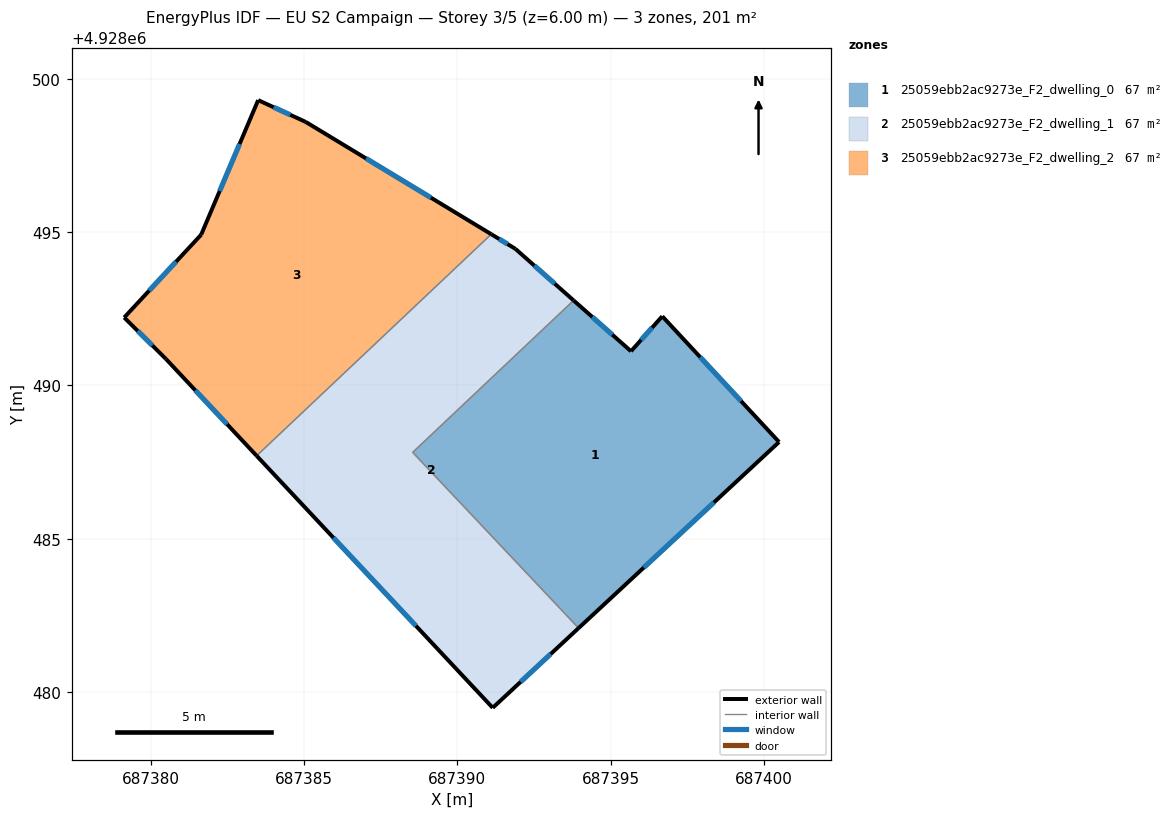
=== STOREY PLAN SPEC (per zone: floor XY polygon, exterior-wall plan segments, windows/doors) ===
zone 1: 25059ebb2ac9273e_F2_dwelling_0  (66.9 m²)
  floor: (687396.69, 4928492.25) (687400.50, 4928488.15) (687393.96, 4928482.08) (687388.55, 4928487.82) (687393.80, 4928492.77) (687395.67, 4928491.11)
  exterior wall: (687395.67, 4928491.11) – (687393.80, 4928492.77)  [2.5 m]
    window: (687395.06, 4928491.65) – (687394.40, 4928492.23)  [0.9 m²]
  exterior wall: (687396.69, 4928492.25) – (687395.67, 4928491.11)  [1.5 m]
    window: (687396.36, 4928491.88) – (687396.00, 4928491.48)  [0.6 m²]
  exterior wall: (687400.50, 4928488.15) – (687396.69, 4928492.25)  [5.6 m]
    window: (687399.26, 4928489.49) – (687397.93, 4928490.92)  [2.1 m²]
  exterior wall: (687393.96, 4928482.08) – (687400.50, 4928488.15)  [8.9 m]
    window: (687396.08, 4928484.06) – (687398.37, 4928486.18)  [3.3 m²]
  interior walls: 2
zone 2: 25059ebb2ac9273e_F2_dwelling_1  (66.9 m²)
  floor: (687391.90, 4928494.45) (687393.80, 4928492.77) (687388.55, 4928487.82) (687393.96, 4928482.08) (687391.16, 4928479.48) (687383.46, 4928487.70) (687391.11, 4928494.93)
  exterior wall: (687391.16, 4928479.48) – (687393.96, 4928482.08)  [3.8 m]
    window: (687392.07, 4928480.33) – (687393.05, 4928481.24)  [1.4 m²]
  exterior wall: (687383.46, 4928487.70) – (687391.16, 4928479.48)  [11.3 m]
    window: (687385.96, 4928485.03) – (687388.65, 4928482.16)  [4.1 m²]
  exterior wall: (687391.90, 4928494.45) – (687391.11, 4928494.93)  [0.9 m]
    window: (687391.64, 4928494.61) – (687391.37, 4928494.78)  [0.3 m²]
  exterior wall: (687393.80, 4928492.77) – (687391.90, 4928494.45)  [2.5 m]
    window: (687393.18, 4928493.32) – (687392.51, 4928493.91)  [0.9 m²]
  interior walls: 3
zone 3: 25059ebb2ac9273e_F2_dwelling_2  (66.9 m²)
  floor: (687391.11, 4928494.93) (687383.46, 4928487.70) (687380.50, 4928490.86) (687379.14, 4928492.21) (687381.65, 4928494.91) (687383.51, 4928499.30) (687385.06, 4928498.59)
  exterior wall: (687391.11, 4928494.93) – (687385.06, 4928498.59)  [7.1 m]
    window: (687389.14, 4928496.12) – (687387.03, 4928497.40)  [2.6 m²]
  exterior wall: (687380.50, 4928490.86) – (687383.46, 4928487.70)  [4.3 m]
    window: (687381.46, 4928489.84) – (687382.49, 4928488.73)  [1.6 m²]
  exterior wall: (687379.14, 4928492.21) – (687380.50, 4928490.86)  [1.9 m]
    window: (687379.58, 4928491.77) – (687380.05, 4928491.30)  [0.7 m²]
  exterior wall: (687381.65, 4928494.91) – (687379.14, 4928492.21)  [3.7 m]
    window: (687380.83, 4928494.04) – (687379.95, 4928493.09)  [1.4 m²]
  exterior wall: (687383.51, 4928499.30) – (687381.65, 4928494.91)  [4.8 m]
    window: (687382.90, 4928497.88) – (687382.25, 4928496.34)  [1.7 m²]
  exterior wall: (687385.06, 4928498.59) – (687383.51, 4928499.30)  [1.7 m]
    window: (687384.55, 4928498.82) – (687384.01, 4928499.07)  [0.6 m²]
  interior walls: 1

=== DERIVED (storey summary) ===
Building: EU S2 Campaign
Storey: 3 of 5  (floor level z = 6.00 m)
Storey gross floor area: 200.7 m²
Zones on this storey: 3
  - 25059ebb2ac9273e_F2_dwelling_0: floor 66.9 m²; exterior wall 18.5 m (55.6 m²); 4 window(s) 6.8 m²; WWR 12.2%
  - 25059ebb2ac9273e_F2_dwelling_1: floor 66.9 m²; exterior wall 18.5 m (55.6 m²); 4 window(s) 6.8 m²; WWR 12.2%
  - 25059ebb2ac9273e_F2_dwelling_2: floor 66.9 m²; exterior wall 23.5 m (70.4 m²); 6 window(s) 8.6 m²; WWR 12.2%
Zone adjacency (shared interzone walls):
  - 25059ebb2ac9273e_F2_dwelling_0 ↔ 25059ebb2ac9273e_F2_dwelling_1
  - 25059ebb2ac9273e_F2_dwelling_1 ↔ 25059ebb2ac9273e_F2_dwelling_2